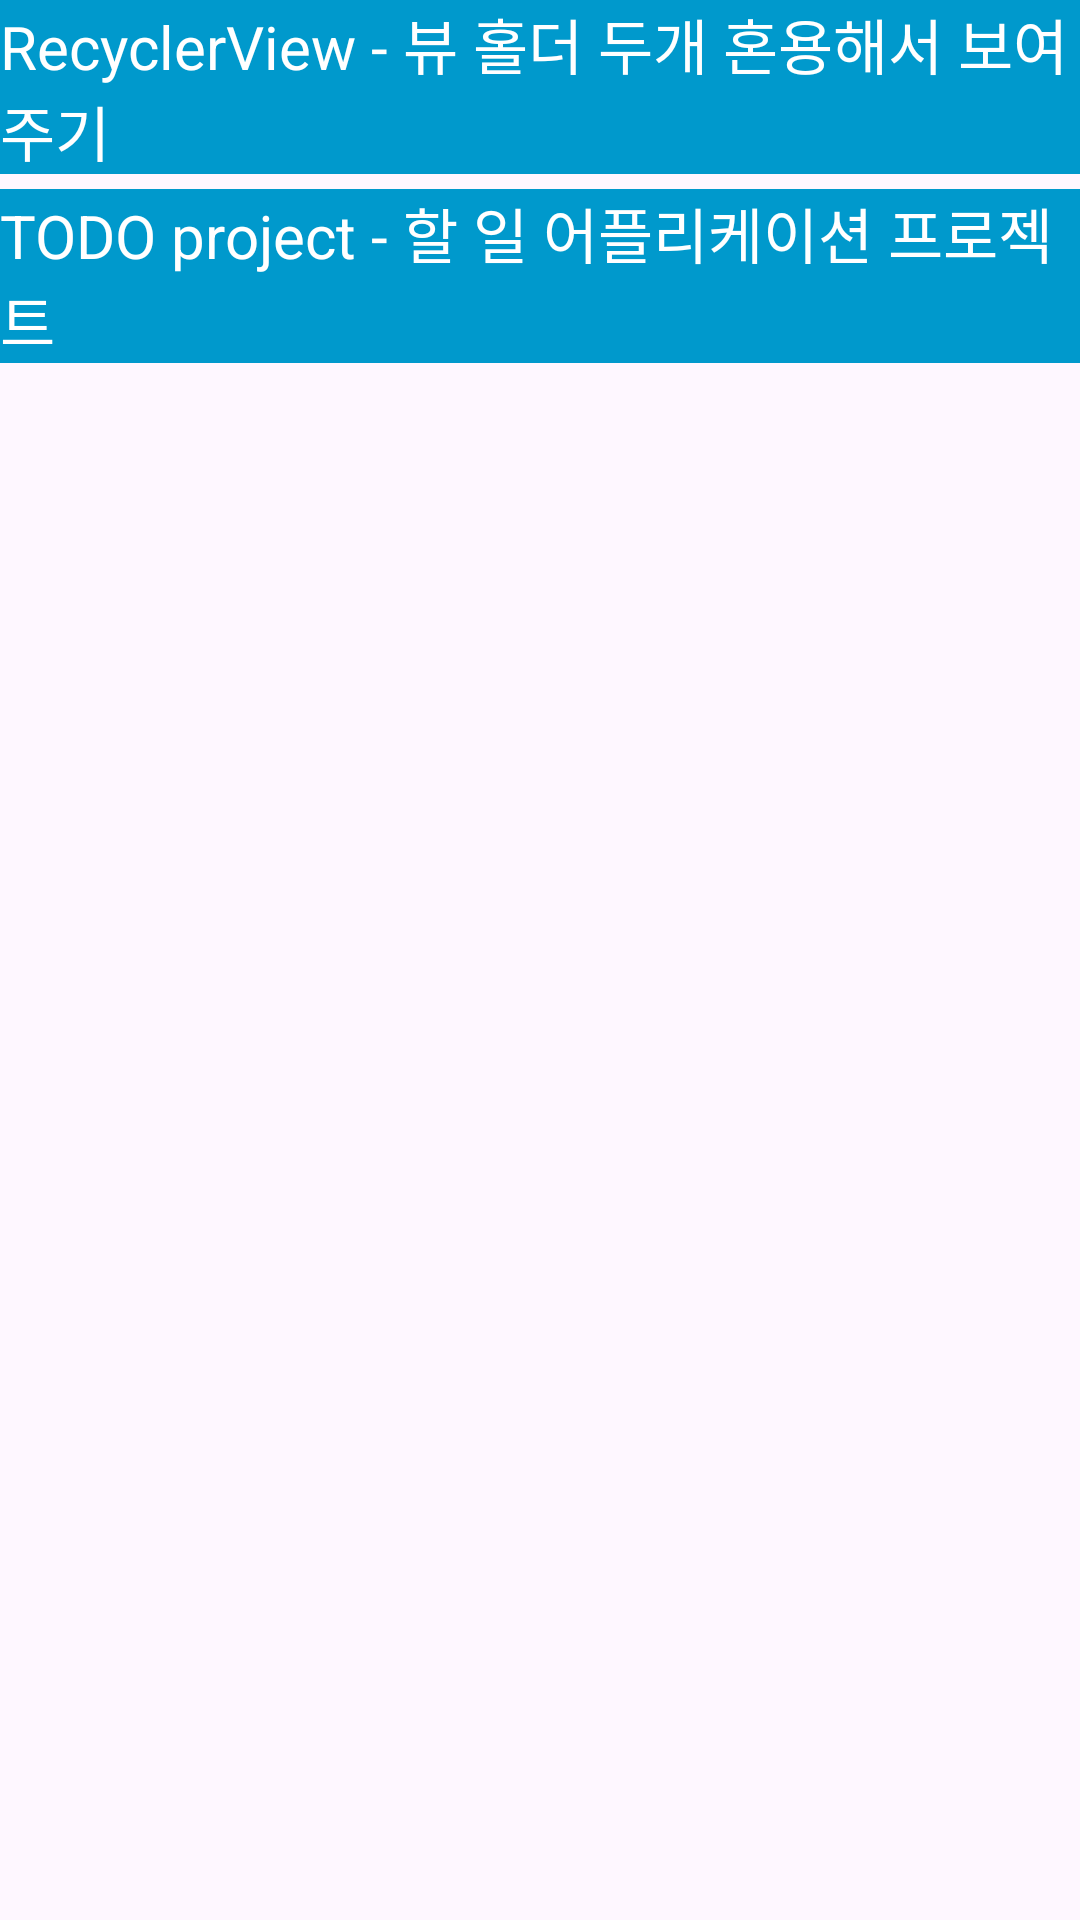

Android layout source for this screen:
<!-- AndroidManifest.xml: application theme Theme.Mission -->
<!-- res/layout/activity_main.xml -->
<?xml version="1.0" encoding="utf-8"?>
<LinearLayout xmlns:android="http://schemas.android.com/apk/res/android"
    xmlns:tools="http://schemas.android.com/tools"
    android:id="@+id/main"
    android:layout_width="match_parent"
    android:layout_height="match_parent"
    android:orientation="vertical"
    tools:context=".MainActivity">

    <TextView
        android:id="@+id/tv_recycler_sample_1"
        android:text="@string/recyclerview"
        android:layout_width="match_parent"
        android:layout_height="wrap_content"
        android:background="@android:color/holo_blue_dark"
        android:textColor="@color/white"
        android:layout_marginBottom="5dp"
        android:textSize="20sp"/>
    <TextView
        android:id="@+id/go_todo"
        android:text="@string/todo_project"
        android:layout_width="match_parent"
        android:layout_height="wrap_content"
        android:background="@android:color/holo_blue_dark"
        android:textColor="@color/white"
        android:layout_marginBottom="5dp"
        android:textSize="20sp"/>

</LinearLayout>
<!-- resources referenced by this layout -->
<resources>
  <color name="white">#FFFFFFFF</color>
  <string name="recyclerview">RecyclerView - 뷰 홀더 두개 혼용해서 보여주기</string>
  <string name="todo_project">TODO project - 할 일 어플리케이션 프로젝트</string>
  <style name="Theme.Mission" parent="Base.Theme.Mission" />
  <style name="Base.Theme.Mission" parent="Theme.Material3.DayNight.NoActionBar">
  
          <item name="colorPrimary">@color/deep_color</item>
          <item name="colorPrimaryVariant">@color/deep_color</item>
          <item name="colorOnPrimary">@color/white</item>
          <item name="colorSecondary">@color/deep_color</item>
  
          <item name="android:statusBarColor">@color/deep_color</item>
  
      </style>
  <color name="deep_color">#0A122A</color>
</resources>
